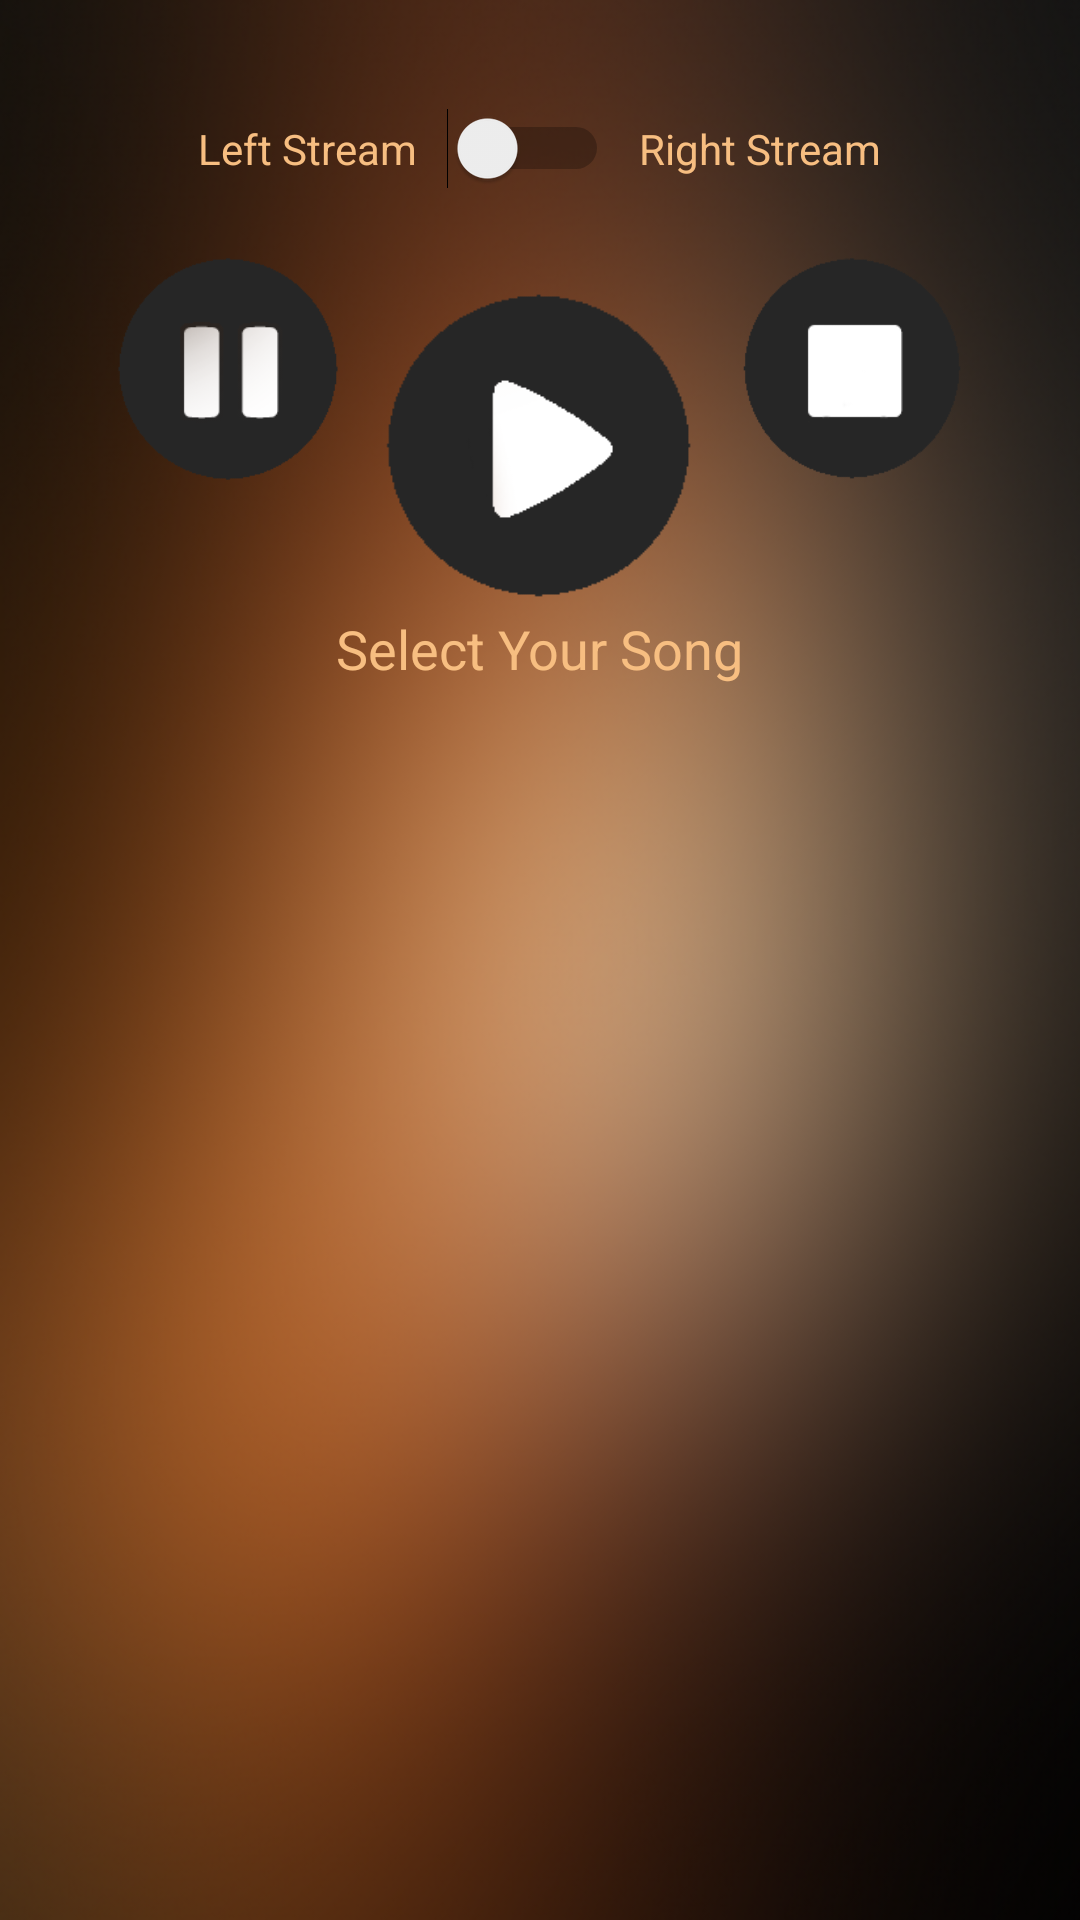

Android layout source for this screen:
<!-- AndroidManifest.xml: application theme AppTheme -->
<!-- res/layout/activity_main.xml -->
<RelativeLayout xmlns:android="http://schemas.android.com/apk/res/android"
    xmlns:tools="http://schemas.android.com/tools" android:layout_width="match_parent"
    android:layout_height="match_parent" android:paddingLeft="@dimen/activity_horizontal_margin"
    android:paddingRight="@dimen/activity_horizontal_margin"
    android:paddingTop="@dimen/activity_vertical_margin"
    android:paddingBottom="@dimen/activity_vertical_margin" tools:context=".MainActivity"
    android:background="@drawable/background">


    <LinearLayout
        android:orientation="horizontal"
        android:layout_width="wrap_content"
        android:layout_height="wrap_content"
        android:layout_alignParentTop="true"
        android:layout_centerHorizontal="true"
        android:layout_marginTop="20dp"
        android:id="@+id/linearLayout">
        <TextView

            android:layout_width="wrap_content"
            android:layout_height="wrap_content"
            android:text="Left Stream"
            android:paddingRight="10dp"
            android:textColor="#F7BE81"></TextView>

        <Switch
            android:layout_width="wrap_content"
            android:layout_height="wrap_content"
            android:text=""
            android:id="@+id/switch1"

            android:checked="false"
            android:shadowDx="1.2"
            android:shadowDy="1.2"/>



        <TextView

            android:layout_width="wrap_content"
            android:layout_height="wrap_content"
            android:text="Right Stream"
            android:paddingLeft="10dp"
            android:textColor="#F7BE81"></TextView>


    </LinearLayout>

    <RelativeLayout
        android:layout_width="wrap_content"
        android:layout_height="wrap_content"
        android:layout_below="@+id/linearLayout"
        android:layout_centerHorizontal="true"
        android:layout_marginTop="20dp"
        android:id="@+id/relativeLayout">


        <ImageButton
            android:layout_width="80dp"
            android:layout_height="80dp"
            android:id="@+id/pause"
            android:layout_alignParentTop="true"
            android:layout_alignParentStart="true"
            android:background="@drawable/pause"
            android:clickable="true"
            android:layout_marginLeft="20dp"/>


        <ImageButton
            android:layout_width="111dp"
            android:layout_height="111dp"
            android:id="@+id/play"
            android:background="@drawable/play"
            android:layout_alignParentTop="true"
            android:layout_centerHorizontal="true"
            android:clickable="true"
            android:layout_marginTop="10dp"
            />

        <ImageButton
            android:layout_width="80dp"
            android:layout_height="80dp"
            android:id="@+id/stop"
            android:background="@drawable/stop"
            android:layout_alignParentTop="true"
            android:layout_alignParentEnd="true"
            android:clickable="true"
            android:layout_marginRight="20dp"/>


    </RelativeLayout>
<TextView
    android:id="@+id/Select_label"
    android:layout_width="wrap_content"
    android:layout_height="wrap_content"
    android:text="Select Your Song"
    android:layout_below="@id/relativeLayout"
    android:layout_centerHorizontal="true"
    android:textSize="18dp"
    android:textColor="#F7BE81"
    android:fontFamily="Arial"

    >
    </TextView>
    <ListView
        android:id="@android:id/list"

        android:layout_width="fill_parent"
        android:layout_height="wrap_content"
        android:layout_centerHorizontal="true"
        android:layout_below="@+id/relativeLayout"
        android:layout_marginTop="40dp"
        android:textColor="#F7BE81"
        android:background="#266CA276"

       />

</RelativeLayout>
<!-- resources referenced by this layout -->
<resources>
  <dimen name="activity_horizontal_margin">16dp</dimen>
  <dimen name="activity_vertical_margin">16dp</dimen>
  <!-- drawable background: jpg bitmap (drawable, 267793 bytes) -->
  <!-- drawable pause: png bitmap (drawable, 5831 bytes) -->
  <!-- drawable play: png bitmap (drawable, 2716 bytes) -->
  <!-- drawable stop: png bitmap (drawable, 4881 bytes) -->
  <style name="AppTheme" parent="android:Theme.Holo.Light.DarkActionBar">
          
      </style>
</resources>
